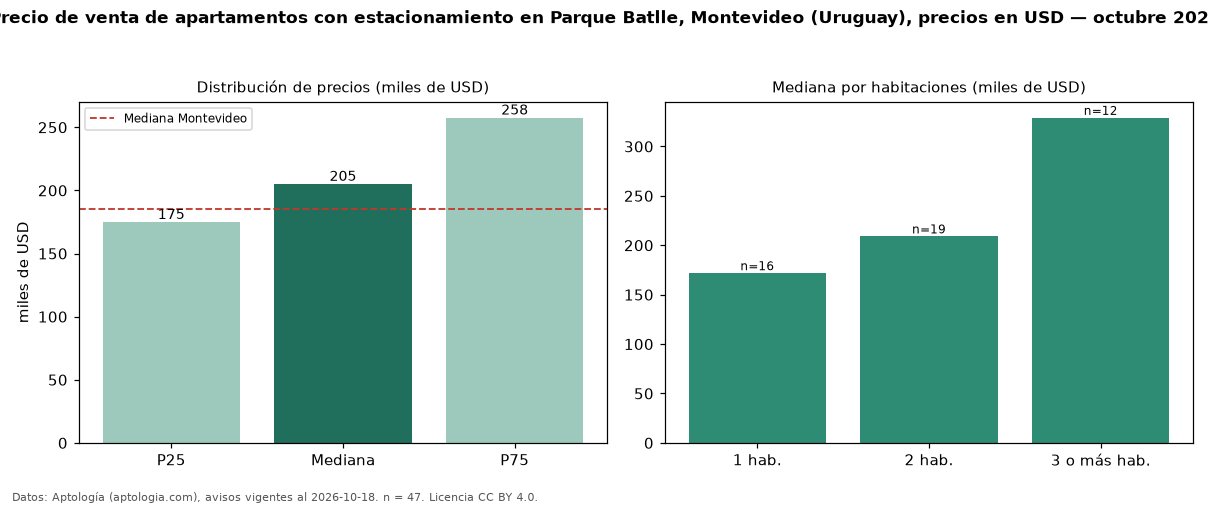

The data file committed next to this chart (first rows):
seccion, metrica, valor, moneda, n
filtro, parq1, con estacionamiento, , 47
precio, p25, 174750, USD, 47
precio, mediana, 205000, USD, 47
precio, p75, 257500, USD, 47
precio, minimo, 115000, USD, 47
precio, maximo, 680000, USD, 47
m2, mediana_precio_m2, 3162, USD, 40
m2, area_mediana_m2, 62.5, m2, 40
banos, mediana_banos, 1.0, , 
parqueadero, pct_con_parqueadero, 100.0, %, 47
habitaciones, 1, 171750, USD, 16
habitaciones, 2, 209000, USD, 19
habitaciones, 3+, 329000, USD, 12
ciudad, mediana_ciudad_referencia, 185000, USD, 
ciudad, mediana_m2_ciudad, 3040, USD, 
fuente, fecha_datos, 2026-10-18, , 
fuente, atribucion, https://www.aptologia.com/uy/venta/monte…, , 
fuente, licencia, CC BY 4.0, , 
